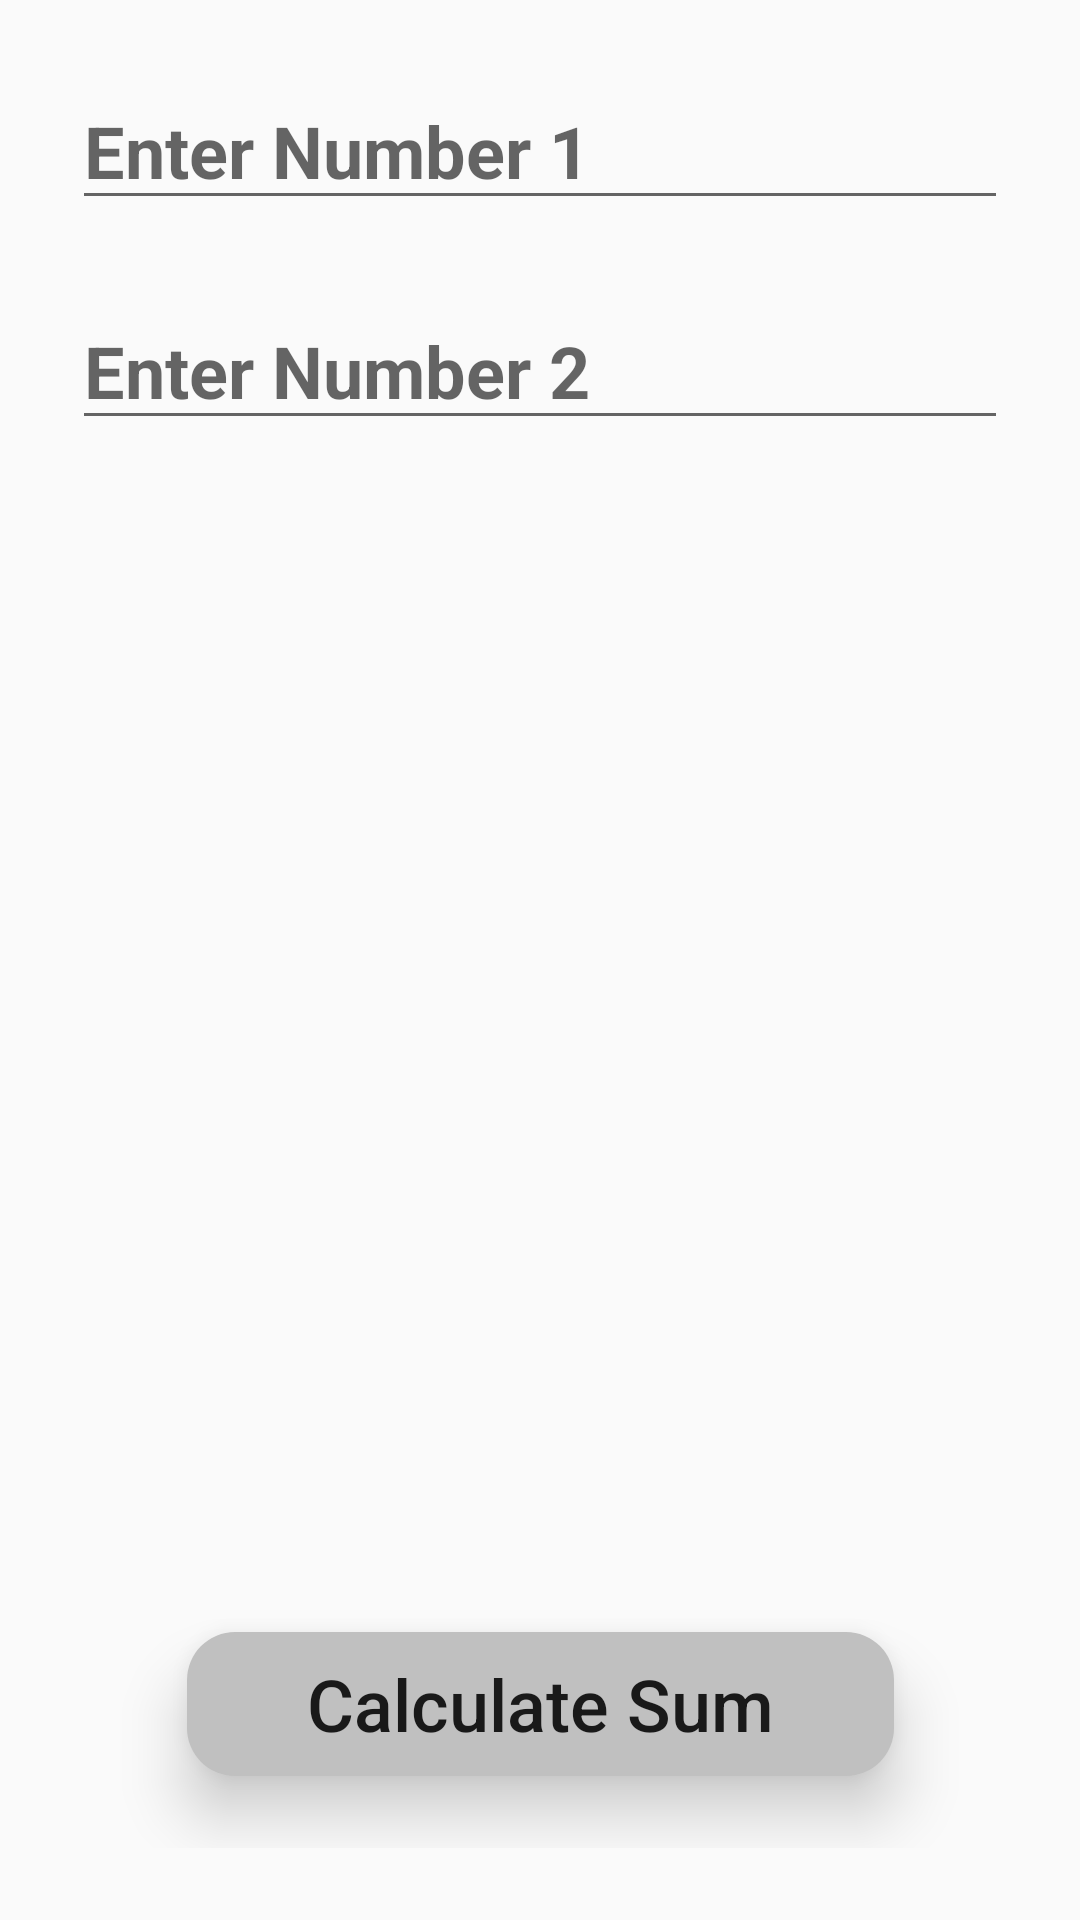

Reconstruct the res/layout file that produces this screen, plus the resources it refers to.
<!-- AndroidManifest.xml: application theme AppTheme -->
<!-- res/layout/activity_2.xml -->
<?xml version="1.0" encoding="utf-8"?>
<androidx.constraintlayout.widget.ConstraintLayout
    xmlns:android="http://schemas.android.com/apk/res/android"
    xmlns:app="http://schemas.android.com/apk/res-auto"
    xmlns:tools="http://schemas.android.com/tools"
    android:layout_width="match_parent"
    android:layout_height="match_parent"
    android:padding="@dimen/constrained_layout_padding"
    tools:context=".Activity2">

    <EditText
        android:id="@+id/editTextNumber1"
        android:layout_alignParentTop="true"
        android:autofillHints="true"
        android:hint="@string/enter_number_1"
        style="@style/CustomEditTextStyle"
        app:layout_constraintBottom_toTopOf="@+id/buttonActivitySum"
        app:layout_constraintEnd_toEndOf="parent"
        app:layout_constraintHorizontal_bias="0.5"
        app:layout_constraintStart_toStartOf="parent"
        app:layout_constraintTop_toTopOf="parent"
        app:layout_constraintVertical_chainStyle="spread_inside" />

    <EditText
        android:id="@+id/editTextNumber2"
        android:layout_below="@+id/editTextNumber1"
        android:layout_marginTop="@dimen/numbers_separation"
        android:autofillHints="true"
        android:hint="@string/enter_number_2"
        style="@style/CustomEditTextStyle"
        app:layout_constraintEnd_toEndOf="parent"
        app:layout_constraintHorizontal_bias="0.5"
        app:layout_constraintStart_toStartOf="parent"
        app:layout_constraintTop_toBottomOf="@+id/editTextNumber1" />

    <Button
        android:id="@+id/buttonActivitySum"
        android:layout_below="@+id/editTextNumber2"
        android:onClick="calculateSum"
        android:paddingHorizontal="@dimen/custom_button_padding_horizontal"
        android:layout_marginBottom="@dimen/constrained_layout_padding"
        android:text="@string/calculate_sum"
        style="@style/CustomButtonStyle"
        app:layout_constraintBottom_toBottomOf="parent"
        app:layout_constraintEnd_toEndOf="parent"
        app:layout_constraintHorizontal_bias="0.5"
        app:layout_constraintStart_toStartOf="parent"
        app:layout_constraintTop_toBottomOf="@+id/editTextNumber1" />

</androidx.constraintlayout.widget.ConstraintLayout>
<!-- resources referenced by this layout -->
<resources>
  <dimen name="constrained_layout_padding">24dp</dimen>
  <dimen name="custom_button_padding_horizontal">40dp</dimen>
  <dimen name="numbers_separation">24dp</dimen>
  <string name="calculate_sum">Calculate Sum</string>
  <string name="enter_number_1">Enter Number 1</string>
  <string name="enter_number_2">Enter Number 2</string>
  <style name="CustomButtonStyle">
          <item name="android:layout_width">wrap_content</item>
          <item name="android:layout_height">wrap_content</item>
          <item name="android:layout_centerHorizontal">true</item>
          <item name="android:background">@drawable/custom_button</item>
          <item name="android:textAllCaps">false</item>
          <item name="android:textAlignment">center</item>
          <item name="android:textSize">@dimen/custom_button_text_size</item>
          <item name="android:translationZ">10dp</item>
      </style>
  <style name="CustomEditTextStyle">
          <item name="android:layout_width">match_parent</item>
          <item name="android:layout_height">wrap_content</item>
          <item name="android:layout_centerHorizontal">true</item>
          <item name="android:inputType">number</item>
          <item name="android:textSize">@dimen/custom_edittext_text_size</item>
          <item name="android:textStyle">bold</item>
      </style>
  <style name="AppTheme" parent="Theme.AppCompat.Light.DarkActionBar">
          
          <item name="colorPrimary">@color/colorPrimary</item>
          <item name="colorPrimaryDark">@color/colorPrimaryDark</item>
          <item name="colorAccent">@color/colorAccent</item>
      </style>
  <!-- drawable custom_button (drawable) -->
  <?xml version="1.0" encoding="utf-8"?>
  <shape xmlns:android="http://schemas.android.com/apk/res/android"
      android:shape="rectangle">
      <solid android:color="@color/lightGrey" />
      <corners android:radius="16dp" />
  </shape>
  <dimen name="custom_button_text_size">24sp</dimen>
  <dimen name="custom_edittext_text_size">24sp</dimen>
  <color name="colorPrimary">#6200EE</color>
  <color name="colorPrimaryDark">#3700B3</color>
  <color name="colorAccent">#03DAC5</color>
  <color name="lightGrey">#C0C0C0</color>
</resources>
